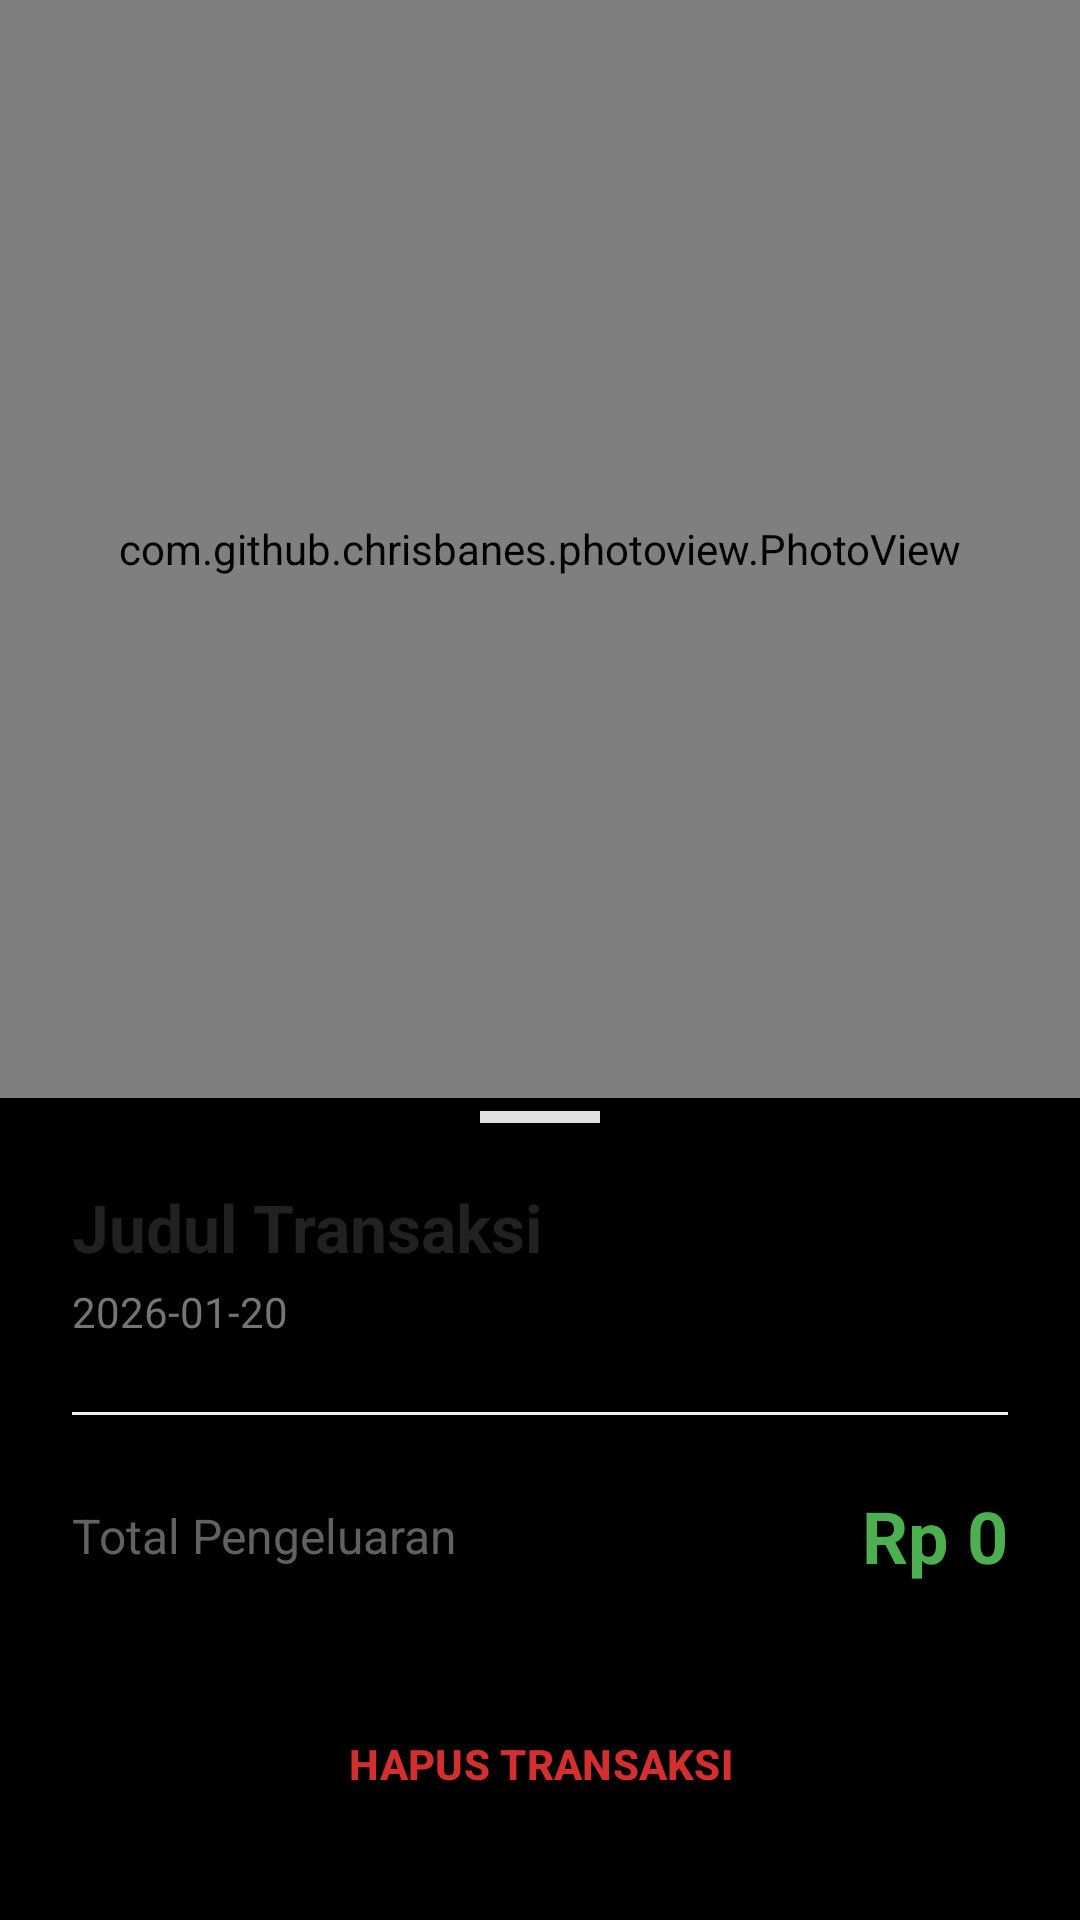

Android layout source for this screen:
<!-- AndroidManifest.xml: application theme Theme.SaveTransactionApp -->
<!-- res/layout/activity_detail.xml -->
<?xml version="1.0" encoding="utf-8"?>
<androidx.constraintlayout.widget.ConstraintLayout
    xmlns:android="http://schemas.android.com/apk/res/android"
    xmlns:app="http://schemas.android.com/apk/res-auto"
    android:layout_width="match_parent"
    android:layout_height="match_parent"
    android:background="#000000">

    <com.github.chrisbanes.photoview.PhotoView
        android:id="@+id/img_detail_struk"
        android:layout_width="match_parent"
        android:layout_height="0dp"
        android:layout_marginBottom="-20dp"
        app:layout_constraintTop_toTopOf="parent"
        app:layout_constraintBottom_toTopOf="@+id/container_info"/>

    <LinearLayout
        android:id="@+id/container_info"
        android:layout_width="match_parent"
        android:layout_height="wrap_content"
        android:orientation="vertical"
        android:background="@drawable/bg_rounded_top"
        android:padding="24dp"
        android:elevation="8dp"
        app:layout_constraintBottom_toBottomOf="parent">

        <View
            android:layout_width="40dp"
            android:layout_height="4dp"
            android:background="#E0E0E0"
            android:layout_gravity="center"
            android:layout_marginBottom="20dp"/>

        <TextView
            android:id="@+id/tv_detail_notes"
            android:layout_width="match_parent"
            android:layout_height="wrap_content"
            android:text="Judul Transaksi"
            android:textSize="22sp"
            android:textStyle="bold"
            android:textColor="#212121"
            android:layout_marginBottom="4dp"/>

        <TextView
            android:id="@+id/tv_detail_date"
            android:layout_width="wrap_content"
            android:layout_height="wrap_content"
            android:text="2026-01-20"
            android:textSize="14sp"
            android:textColor="#757575"
            android:layout_marginBottom="24dp"/>

        <View
            android:layout_width="match_parent"
            android:layout_height="1dp"
            android:background="#EEEEEE"
            android:layout_marginBottom="24dp"/>

        <LinearLayout
            android:layout_width="match_parent"
            android:layout_height="wrap_content"
            android:orientation="horizontal"
            android:gravity="center_vertical"
            android:layout_marginBottom="32dp">

            <TextView
                android:layout_width="0dp"
                android:layout_height="wrap_content"
                android:layout_weight="1"
                android:text="Total Pengeluaran"
                android:textSize="16sp"
                android:textColor="#616161"/>

            <TextView
                android:id="@+id/tv_detail_amount"
                android:layout_width="wrap_content"
                android:layout_height="wrap_content"
                android:text="Rp 0"
                android:textSize="24sp"
                android:textStyle="bold"
                android:textColor="#4CAF50"/>
        </LinearLayout>

        <Button
            android:id="@+id/btn_delete"
            android:layout_width="match_parent"
            android:layout_height="56dp"
            android:text="HAPUS TRANSAKSI"
            android:textSize="14sp"
            android:textStyle="bold"
            android:backgroundTint="#FFEBEE"
            android:textColor="#D32F2F"
            app:cornerRadius="12dp"
            android:elevation="0dp"
            style="?attr/materialButtonOutlinedStyle"
            app:strokeColor="#D32F2F"
            app:strokeWidth="1dp"/>

    </LinearLayout>

</androidx.constraintlayout.widget.ConstraintLayout>
<!-- resources referenced by this layout -->
<resources>
  <style name="Theme.SaveTransactionApp" parent="Base.Theme.SaveTransactionApp" />
  <style name="Base.Theme.SaveTransactionApp" parent="Theme.Material3.DayNight.NoActionBar">
          
          
      </style>
</resources>
